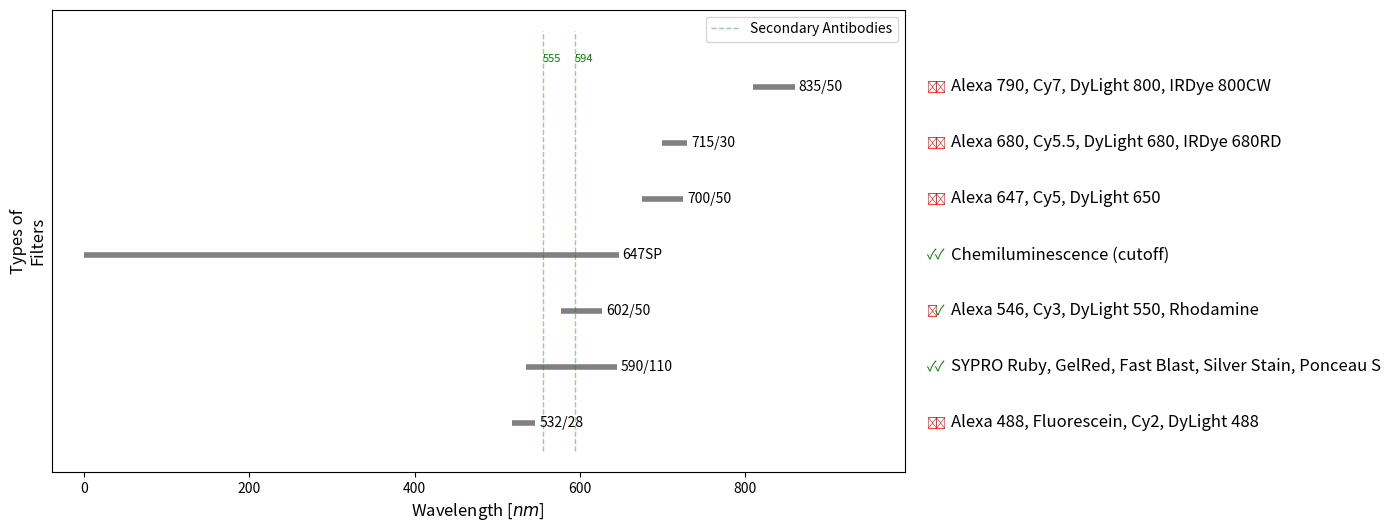

This chart was generated by the following Python code:

######################################################
## ChemiDoc.py                                      ##
## created by Kristin Vaeth - 2025/07/13            ##
######################################################

######################## Library Imports ################################
import matplotlib.pyplot as plt

########################### Main Part ###################################
# Raw data of the filters list
filters_name = [
    "532/28", "590/110", "602/50", "647SP", "700/50", "715/30", "835/50"
]

# dictionary filter name to applications
filter_to_applications = {
    "590/110": ["SYPRO Ruby", "GelRed", "Fast Blast", "Silver Stain", "Ponceau S"],
    "602/50": ["Alexa 546", "Cy3", "DyLight 550", "Rhodamine"],
    "532/28": ["Alexa 488", "Fluorescein", "Cy2", "DyLight 488"],
    "700/50": ["Alexa 647", "Cy5", "DyLight 650"],
    "715/30": ["Alexa 680", "Cy5.5", "DyLight 680", "IRDye 680RD"],
    "835/50": ["Alexa 790", "Cy7", "DyLight 800", "IRDye 800CW"],
    "647SP": ["Chemiluminescence (cutoff)"]
}

# wavelenghts of the secondaries antibodies
secondaries_antibodies_wavelenghts = [555, 594]

# function used to convert the filers_name into the wavelenght range related to the filter
def filters_name_to_wavelenghts(filters_name:str) -> tuple[float,float]:
    """
    Function used to convert the string containing the filter name into
    the related range of wavelenghts the filter can be used for.
    
    Input:
    ------
        - filters_name: str, the string with the filter name
    
    Output:
    -------
        - w_min,w_max: tuple of floats, the minimum and maximum wavelenghts
    """

    # if the filter is of the kind shortpass, then the min is zero and the max is in the name
    if "SP" in filters_name:  # Shortpass
        w_min = 0
        w_max = int(filters_name.replace("SP", ""))
    
    # if not shortpass the name contains info regarding central value and width of the wavelenght range
    else:  # Bandpass
        center, width = map(int, filters_name.split("/"))
        w_min = center - width / 2
        w_max = center + width / 2

    # return the min and max value of the wavelenghts 
    return w_min, w_max


# create a list with the max values of the wavelenghts of the filters
max_w_lists = [filters_name_to_wavelenghts(f)[1] for f  in filters_name]

# instantiate the figure
fig, ax = plt.subplots(1,1,figsize=(11, 6))

# loop over the filters and for each add somenting on the plot
for i, filter_name in enumerate(filters_name):

    # wavelenghts range related to the filter
    w_min, w_max = filters_name_to_wavelenghts(filter_name)
    
    # plot a horizontal line for the filter
    ax.hlines(i, w_min, w_max, colors='gray', linewidth=4)
    
    # add the name of the filter on the right side of the line
    ax.text(w_max + 5, i, filter_name, verticalalignment='center', fontsize=10)

    # put outside the plot the text with the application of the filters
    applications = filter_to_applications.get(filter_name, [])
    if applications:
        ax.text(max(max_w_lists)+190, i, ', '.join(applications), verticalalignment='center', fontsize=12)

        # loop over the antibodies and plot a marker
        for i_ant, w_ant in enumerate(secondaries_antibodies_wavelenghts):

            # if the range is correct - plot a V, else anx X
            if w_min <= w_ant <= w_max:
                ax.text(max(max_w_lists)+160+10*i_ant, i, '\u2713', verticalalignment='center', color='green', fontsize=10)
            else:
                ax.text(max(max_w_lists)+160+10*i_ant, i, '\u2717', verticalalignment='center', color='red', fontsize=8)

# legend for the antoboides lines
label_antibodies = "Secondary Antibodies"

# vertical line for secondary antibodie
for i, w in enumerate(secondaries_antibodies_wavelenghts):

    # add a vertical line
    ax.vlines(w, -0.5, len(filters_name), colors="green", linewidth=1, linestyle='dashed', alpha=0.4, label= label_antibodies)

    # add the name of the secondary antibody on the right side of the line
    ax.text(w, len(filters_name) - 0.5, f"{w}", color="green", verticalalignment='center', fontsize=8)

    # updae the legend
    label_antibodies = None

# set x limits of the plot
ax.set_xlim(ax.get_xlim()[0]*0.9, ax.get_xlim()[1]*1.1)

# set x and y labels
ax.set_xlabel(r"Wavelength [$nm$]", fontsize=12)
ax.set_ylabel("Types of\nFilters", fontsize=12)

# set the title of the plot
# ax.set_title("Detectability of Secondary Antibodies with Available Filters", fontsize=14)

# suppress the y ticks
ax.set_yticks([])

# set the legend on
ax.legend()

plt.savefig("filters_plot.png", dpi=300, bbox_inches='tight')
#plt.show()
